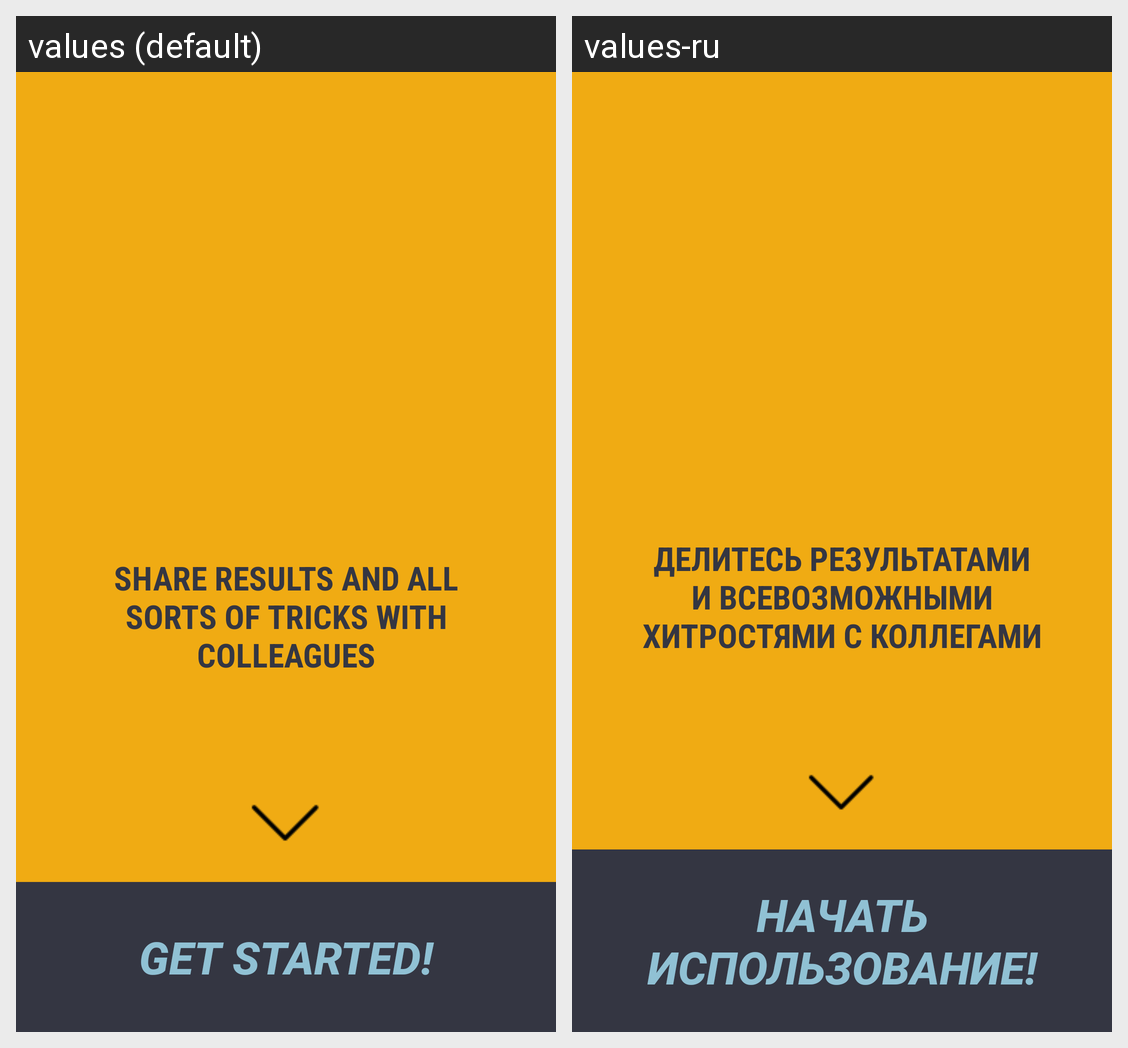

Strings drawn on this Android screen and how each of the app's shown locales translates them:
Android screen res/layout/intro_third_view.xml rendered under 2 locales, left to right: values (default), values-ru. Device: Nexus 5 (rendered at 1080×1920; each locale shown at half size, 540×960, under a caption strip naming it); theme AppTheme.
Strings drawn on this screen, with the default value and each locale's value (text and hints the layout hard-codes, and strings that could not be matched under every locale, appear in the picture but are not listed):

presents_third_slide
  values: share results and all sorts of tricks with colleagues
  values-ru: делитесь результатами и всевозможными хитростями с коллегами

get_started
  values: Get started!
  values-ru: Начать использование!
